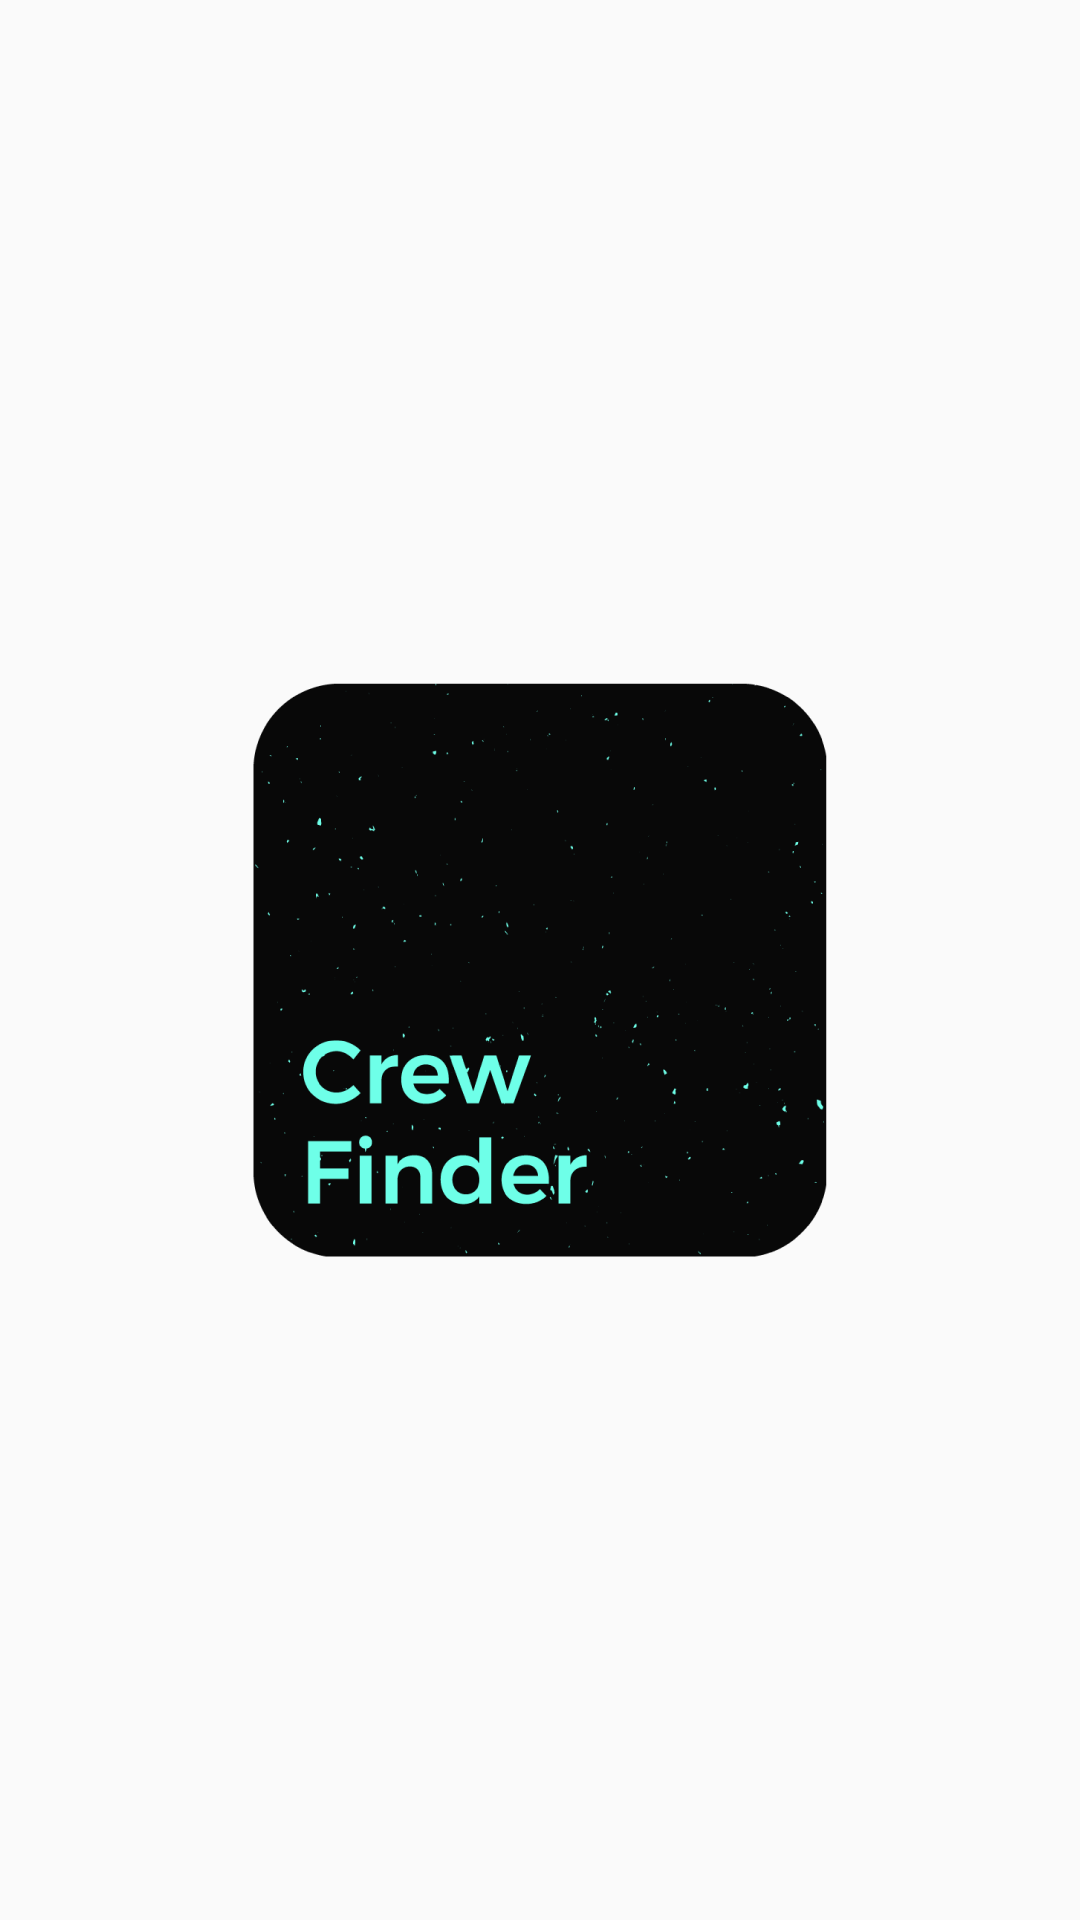

Here is an Android app screen rendered from its layout file. Give the layout XML and the strings, colors and styles it references.
<!-- AndroidManifest.xml: application theme AppTheme -->
<!-- res/layout/activity_splash_screen.xml -->
<?xml version="1.0" encoding="utf-8"?>
<android.support.constraint.ConstraintLayout xmlns:android="http://schemas.android.com/apk/res/android"
    xmlns:app="http://schemas.android.com/apk/res-auto"
    xmlns:tools="http://schemas.android.com/tools"
    android:layout_width="match_parent"
    android:layout_height="match_parent"
    tools:context=".SplashScreen">

    <ImageView
        android:layout_width="match_parent"
        android:layout_height="match_parent"
        android:src="@drawable/splashscreen"/>

</android.support.constraint.ConstraintLayout>
<!-- resources referenced by this layout -->
<resources>
  <!-- drawable splashscreen: png bitmap (drawable, 40722 bytes) -->
  <style name="AppTheme" parent="Theme.AppCompat.Light.NoActionBar">
          
          
          <item name="colorPrimary">@color/background</item>
          <item name="colorPrimaryDark">@color/colorPrimaryDark</item>
          <item name="colorAccent">@color/colorAccent</item>
  
      </style>
  <color name="background">#00eaca</color>
  <color name="colorPrimaryDark">#080808</color>
  <color name="colorAccent">#FF009DBF</color>
</resources>
